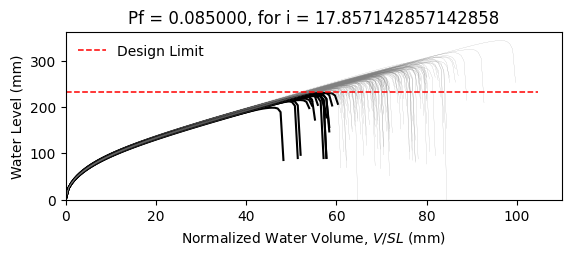

The table this chart was drawn from, first rows:
W8X21, L = 360.0 in, slope = 0.020833333333333332 in/in, dead load = 6.944444444444444e-05 kip/in…
zwlim AISC Appendix 2, zwlim DAMP, zwlim Proposed for ASCE 7, zwlim Neglect Ponding, dhnom Denver, dhnom New York, dhnom New Orleans, dh Denver, dh New York, dh New Orleans, dmax
8.439, 6.879, 7.315, 10.32, 1.219, 1.219, 1.219, 3.456, 3.456, 3.456, 10.92, Safe, 
8.439, 6.879, 7.315, 10.32, 1.219, 1.219, 1.219, 3.456, 3.456, 3.456, 9.758, Safe, 
8.439, 6.879, 7.315, 10.32, 1.219, 1.219, 1.219, 3.456, 3.456, 3.456, 9.56, Safe, 
8.439, 6.879, 7.315, 10.32, 1.219, 1.219, 1.219, 3.456, 3.456, 3.456, 11.16, Safe, 
8.439, 6.879, 7.315, 10.32, 1.219, 1.219, 1.219, 3.456, 3.456, 3.456, 9.052, Fail, 
8.439, 6.879, 7.315, 10.32, 1.219, 1.219, 1.219, 3.456, 3.456, 3.456, 13.51, Safe, 
8.439, 6.879, 7.315, 10.32, 1.219, 1.219, 1.219, 3.456, 3.456, 3.456, 10.32, Safe, 
8.439, 6.879, 7.315, 10.32, 1.219, 1.219, 1.219, 3.456, 3.456, 3.456, 9.402, Safe, 
8.439, 6.879, 7.315, 10.32, 1.219, 1.219, 1.219, 3.456, 3.456, 3.456, 10.8, Safe, 
8.439, 6.879, 7.315, 10.32, 1.219, 1.219, 1.219, 3.456, 3.456, 3.456, 10.12, Safe, 
8.439, 6.879, 7.315, 10.32, 1.219, 1.219, 1.219, 3.456, 3.456, 3.456, 8.808, Fail, 
8.439, 6.879, 7.315, 10.32, 1.219, 1.219, 1.219, 3.456, 3.456, 3.456, 8.58, Fail, 
8.439, 6.879, 7.315, 10.32, 1.219, 1.219, 1.219, 3.456, 3.456, 3.456, 11.06, Safe, 
8.439, 6.879, 7.315, 10.32, 1.219, 1.219, 1.219, 3.456, 3.456, 3.456, 9.628, Safe, 
8.439, 6.879, 7.315, 10.32, 1.219, 1.219, 1.219, 3.456, 3.456, 3.456, 10.96, Safe, 
8.439, 6.879, 7.315, 10.32, 1.219, 1.219, 1.219, 3.456, 3.456, 3.456, 10.09, Safe, 
8.439, 6.879, 7.315, 10.32, 1.219, 1.219, 1.219, 3.456, 3.456, 3.456, 10.44, Safe, 
8.439, 6.879, 7.315, 10.32, 1.219, 1.219, 1.219, 3.456, 3.456, 3.456, 11.46, Safe, 
8.439, 6.879, 7.315, 10.32, 1.219, 1.219, 1.219, 3.456, 3.456, 3.456, 9.409, Safe, 
8.439, 6.879, 7.315, 10.32, 1.219, 1.219, 1.219, 3.456, 3.456, 3.456, 9.996, Safe, 
8.439, 6.879, 7.315, 10.32, 1.219, 1.219, 1.219, 3.456, 3.456, 3.456, 9.279, Safe, 
8.439, 6.879, 7.315, 10.32, 1.219, 1.219, 1.219, 3.456, 3.456, 3.456, 10.98, Safe, 
8.439, 6.879, 7.315, 10.32, 1.219, 1.219, 1.219, 3.456, 3.456, 3.456, 11.02, Safe, 
8.439, 6.879, 7.315, 10.32, 1.219, 1.219, 1.219, 3.456, 3.456, 3.456, 10.25, Safe, 
8.439, 6.879, 7.315, 10.32, 1.219, 1.219, 1.219, 3.456, 3.456, 3.456, 9.93, Safe, 
8.439, 6.879, 7.315, 10.32, 1.219, 1.219, 1.219, 3.456, 3.456, 3.456, 8.821, Fail, 
8.439, 6.879, 7.315, 10.32, 1.219, 1.219, 1.219, 3.456, 3.456, 3.456, 10.85, Safe, 
8.439, 6.879, 7.315, 10.32, 1.219, 1.219, 1.219, 3.456, 3.456, 3.456, 10.38, Safe, 
8.439, 6.879, 7.315, 10.32, 1.219, 1.219, 1.219, 3.456, 3.456, 3.456, 9.501, Safe, 
8.439, 6.879, 7.315, 10.32, 1.219, 1.219, 1.219, 3.456, 3.456, 3.456, 11.58, Safe, 
8.439, 6.879, 7.315, 10.32, 1.219, 1.219, 1.219, 3.456, 3.456, 3.456, 10.67, Safe, 
8.439, 6.879, 7.315, 10.32, 1.219, 1.219, 1.219, 3.456, 3.456, 3.456, 10.64, Safe, 
8.439, 6.879, 7.315, 10.32, 1.219, 1.219, 1.219, 3.456, 3.456, 3.456, 9.731, Safe, 
8.439, 6.879, 7.315, 10.32, 1.219, 1.219, 1.219, 3.456, 3.456, 3.456, 11.47, Safe, 
8.439, 6.879, 7.315, 10.32, 1.219, 1.219, 1.219, 3.456, 3.456, 3.456, 10.89, Safe, 
8.439, 6.879, 7.315, 10.32, 1.219, 1.219, 1.219, 3.456, 3.456, 3.456, 9.421, Safe, 
8.439, 6.879, 7.315, 10.32, 1.219, 1.219, 1.219, 3.456, 3.456, 3.456, 10.47, Safe, 
8.439, 6.879, 7.315, 10.32, 1.219, 1.219, 1.219, 3.456, 3.456, 3.456, 10.83, Safe, 
8.439, 6.879, 7.315, 10.32, 1.219, 1.219, 1.219, 3.456, 3.456, 3.456, 11.28, Safe, 
8.439, 6.879, 7.315, 10.32, 1.219, 1.219, 1.219, 3.456, 3.456, 3.456, 8.923, Fail, 
8.439, 6.879, 7.315, 10.32, 1.219, 1.219, 1.219, 3.456, 3.456, 3.456, 11.69, Safe, 
8.439, 6.879, 7.315, 10.32, 1.219, 1.219, 1.219, 3.456, 3.456, 3.456, 9.85, Safe, 
8.439, 6.879, 7.315, 10.32, 1.219, 1.219, 1.219, 3.456, 3.456, 3.456, 10.08, Safe, 
8.439, 6.879, 7.315, 10.32, 1.219, 1.219, 1.219, 3.456, 3.456, 3.456, 10.13, Safe, 
8.439, 6.879, 7.315, 10.32, 1.219, 1.219, 1.219, 3.456, 3.456, 3.456, 11.23, Safe, 
8.439, 6.879, 7.315, 10.32, 1.219, 1.219, 1.219, 3.456, 3.456, 3.456, 8.98, Fail, 
8.439, 6.879, 7.315, 10.32, 1.219, 1.219, 1.219, 3.456, 3.456, 3.456, 10.4, Safe, 
8.439, 6.879, 7.315, 10.32, 1.219, 1.219, 1.219, 3.456, 3.456, 3.456, 9.542, Safe, 
8.439, 6.879, 7.315, 10.32, 1.219, 1.219, 1.219, 3.456, 3.456, 3.456, 10.34, Safe, 
8.439, 6.879, 7.315, 10.32, 1.219, 1.219, 1.219, 3.456, 3.456, 3.456, 9.473, Safe, 
8.439, 6.879, 7.315, 10.32, 1.219, 1.219, 1.219, 3.456, 3.456, 3.456, 10.95, Safe, 
8.439, 6.879, 7.315, 10.32, 1.219, 1.219, 1.219, 3.456, 3.456, 3.456, 8.406, Fail, 
8.439, 6.879, 7.315, 10.32, 1.219, 1.219, 1.219, 3.456, 3.456, 3.456, 10.47, Safe, 
8.439, 6.879, 7.315, 10.32, 1.219, 1.219, 1.219, 3.456, 3.456, 3.456, 9.709, Safe, 
8.439, 6.879, 7.315, 10.32, 1.219, 1.219, 1.219, 3.456, 3.456, 3.456, 11.75, Safe, 
8.439, 6.879, 7.315, 10.32, 1.219, 1.219, 1.219, 3.456, 3.456, 3.456, 9.454, Safe, 
8.439, 6.879, 7.315, 10.32, 1.219, 1.219, 1.219, 3.456, 3.456, 3.456, 10.08, Safe, 
8.439, 6.879, 7.315, 10.32, 1.219, 1.219, 1.219, 3.456, 3.456, 3.456, 9.535, Safe, 
8.439, 6.879, 7.315, 10.32, 1.219, 1.219, 1.219, 3.456, 3.456, 3.456, 8.941, Fail, 
... 142 more rows
